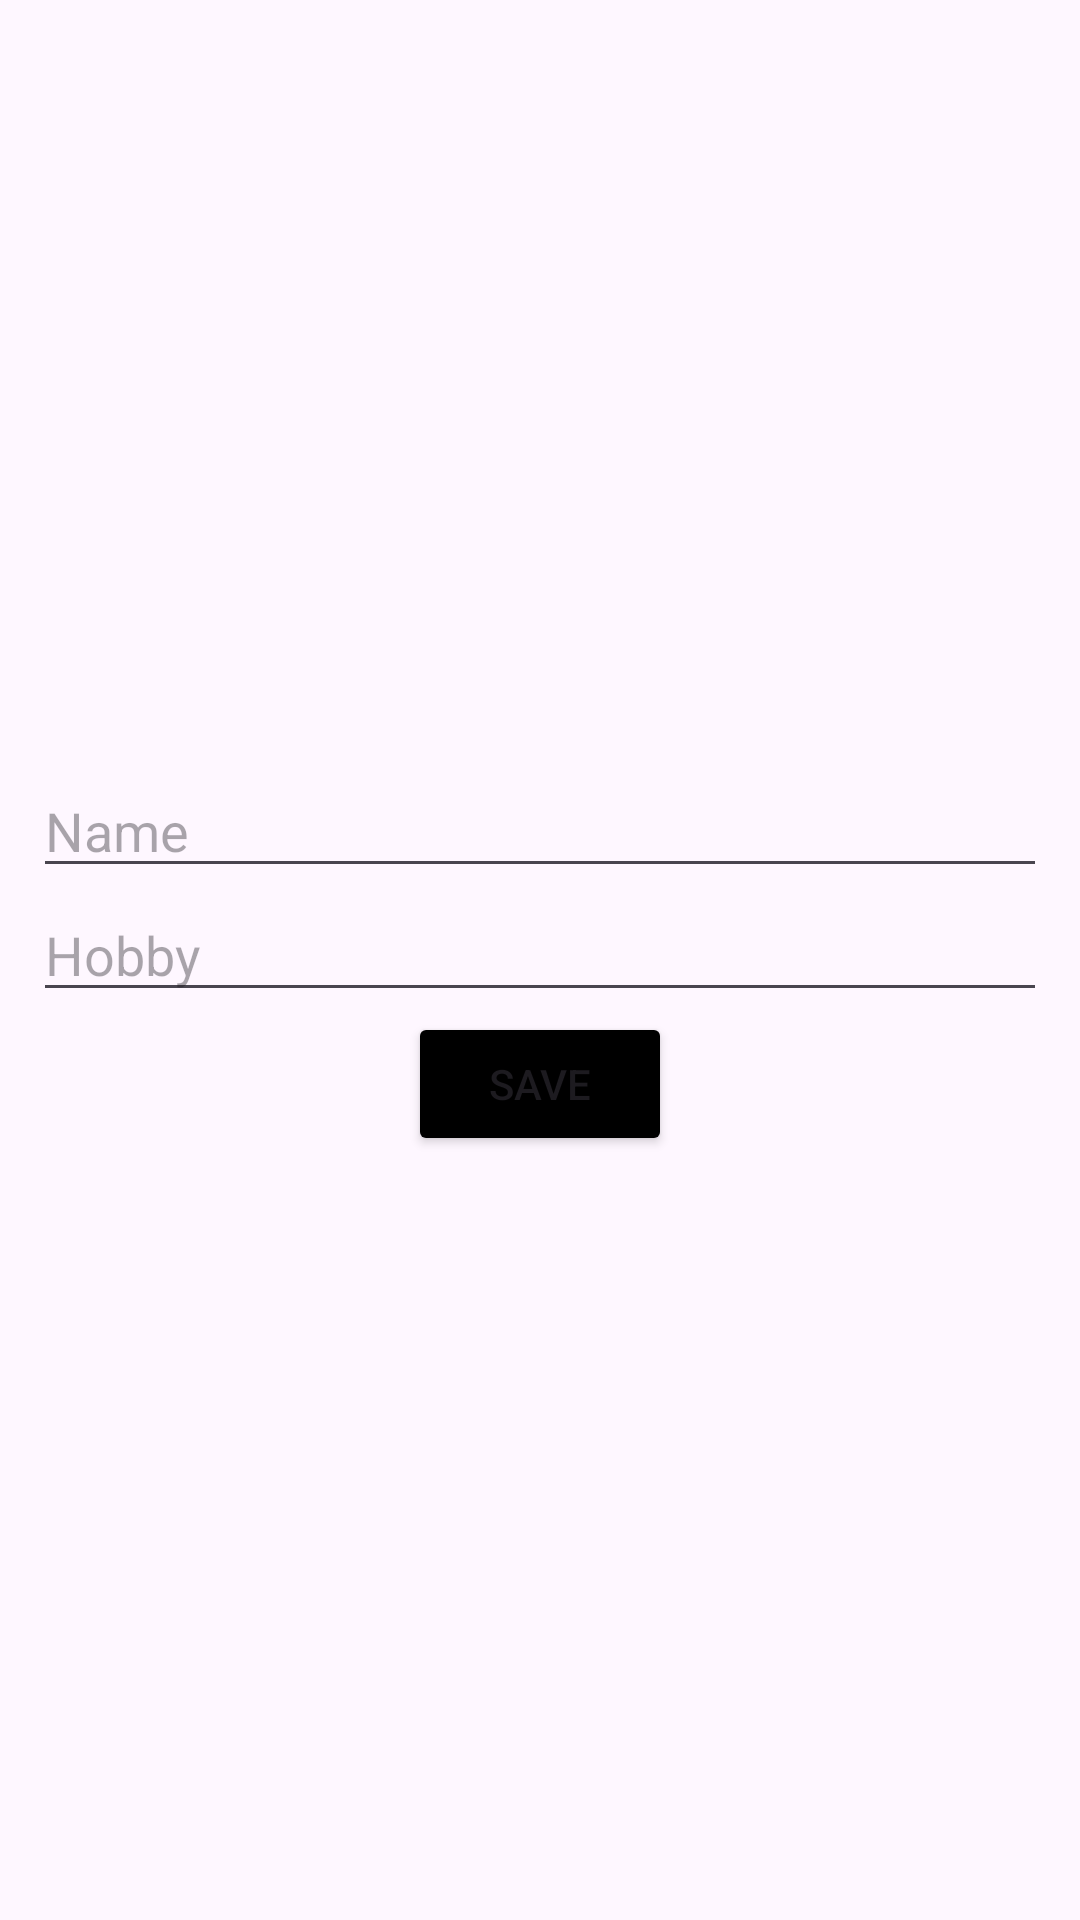

Layout XML and referenced resources for this Android screen:
<!-- AndroidManifest.xml: application theme Theme.Challenge_20VPva_RV -->
<!-- res/layout/fragment_add.xml -->
<?xml version="1.0" encoding="utf-8"?>
<LinearLayout xmlns:android="http://schemas.android.com/apk/res/android"
    xmlns:tools="http://schemas.android.com/tools"
    android:layout_width="match_parent"
    android:layout_height="match_parent"
    android:orientation="vertical"
    android:gravity="center"
    android:padding="11dp"
    tools:context=".fragments.AddFragment">

    <EditText
        android:id="@+id/edt_name"
        android:layout_width="match_parent"
        android:layout_height="wrap_content"
        android:hint="Name"
        />

    <EditText
        android:id="@+id/edt_hobby"
        android:layout_width="match_parent"
        android:layout_height="wrap_content"
        android:hint="Hobby"/>

    <Button
        android:id="@+id/btn_save"
        android:layout_width="wrap_content"
        android:layout_height="wrap_content"
        android:backgroundTint="@color/black"
        android:text="Save"/>


</LinearLayout>
<!-- resources referenced by this layout -->
<resources>
  <style name="Theme.Challenge_20VPva_RV" parent="Base.Theme.Challenge_20VPva_RV" />
  <style name="Base.Theme.Challenge_20VPva_RV" parent="Theme.Material3.DayNight.NoActionBar">
          
          
      </style>
  <!-- not gathered from this repository: default colours our renderer supplied (Android Studio template values) -->
  <color name="black">#FF000000</color>
</resources>
